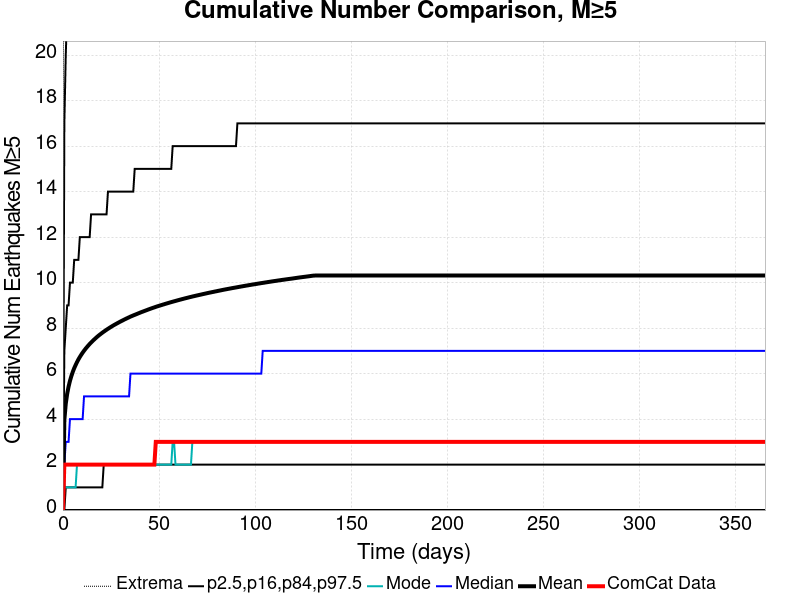

The data file committed next to this chart (first rows):
Time (days), ComCat Data, Simulation Mean, Simulation Median, Simulation Mode, Simulation Minimum, Simulation Maximum, 2.5 %-ile, 16 %-ile, 84 %-ile, 97.5 %-ile
0.0, 0.0, 0.0, 0.0, 0.0, 0.0, 0.0, 0.0, 0.0, 0.0, 0.0
0.732, 2.0, 3.955, 2.0, 1.0, 0.0, 214.0, 0.0, 0.0, 7.0, 17.0
1.464, 2.0, 4.67, 3.0, 1.0, 0.0, 251.0, 0.0, 1.0, 8.0, 20.0
2.196, 2.0, 5.107, 3.0, 1.0, 0.0, 280.0, 0.0, 1.0, 9.0, 22.0
2.928, 2.0, 5.426, 3.0, 1.0, 0.0, 299.0, 0.0, 1.0, 9.0, 23.0
3.66, 2.0, 5.681, 4.0, 1.0, 0.0, 309.0, 0.0, 1.0, 10.0, 24.0
4.392, 2.0, 5.892, 4.0, 1.0, 0.0, 318.0, 0.0, 1.0, 10.0, 25.0
5.124, 2.0, 6.076, 4.0, 1.0, 0.0, 322.0, 0.0, 1.0, 10.0, 26.0
5.856, 2.0, 6.235, 4.0, 1.0, 0.0, 327.0, 0.0, 1.0, 11.0, 26.0
6.588, 2.0, 6.374, 4.0, 1.0, 0.0, 330.0, 0.0, 1.0, 11.0, 27.0
7.32, 2.0, 6.503, 4.0, 2.0, 0.0, 331.0, 0.0, 1.0, 11.0, 27.0
8.052, 2.0, 6.622, 4.0, 2.0, 0.0, 337.0, 0.0, 1.0, 11.0, 28.0
8.784, 2.0, 6.728, 4.0, 2.0, 0.0, 343.0, 0.0, 1.0, 12.0, 28.0
9.516, 2.0, 6.827, 4.0, 2.0, 0.0, 349.0, 0.0, 1.0, 12.0, 29.0
10.25, 2.0, 6.919, 4.0, 2.0, 0.0, 352.0, 0.0, 1.0, 12.0, 29.0
10.98, 2.0, 7.004, 5.0, 2.0, 0.0, 353.0, 0.0, 1.0, 12.0, 29.0
11.71, 2.0, 7.085, 5.0, 2.0, 0.0, 362.0, 0.0, 1.0, 12.0, 30.0
12.44, 2.0, 7.16, 5.0, 2.0, 0.0, 363.0, 0.0, 1.0, 12.0, 30.0
13.18, 2.0, 7.232, 5.0, 2.0, 0.0, 369.0, 0.0, 1.0, 12.0, 30.0
13.91, 2.0, 7.301, 5.0, 2.0, 0.0, 371.0, 0.0, 1.0, 12.0, 30.0
14.64, 2.0, 7.366, 5.0, 2.0, 0.0, 374.0, 0.0, 1.0, 13.0, 31.0
15.37, 2.0, 7.427, 5.0, 2.0, 0.0, 377.0, 0.0, 1.0, 13.0, 31.0
16.1, 2.0, 7.486, 5.0, 2.0, 0.0, 380.0, 0.0, 1.0, 13.0, 31.0
16.84, 2.0, 7.543, 5.0, 2.0, 0.0, 385.0, 0.0, 1.0, 13.0, 31.0
17.57, 2.0, 7.599, 5.0, 2.0, 0.0, 389.0, 0.0, 1.0, 13.0, 32.0
18.3, 2.0, 7.653, 5.0, 2.0, 0.0, 392.0, 0.0, 1.0, 13.0, 32.0
19.03, 2.0, 7.702, 5.0, 2.0, 0.0, 395.0, 0.0, 1.0, 13.0, 32.0
19.76, 2.0, 7.75, 5.0, 2.0, 0.0, 396.0, 0.0, 1.0, 13.0, 32.0
20.49, 2.0, 7.797, 5.0, 2.0, 0.0, 400.0, 0.0, 1.0, 13.0, 32.0
21.23, 2.0, 7.842, 5.0, 2.0, 0.0, 402.0, 0.0, 2.0, 13.0, 33.0
21.96, 2.0, 7.885, 5.0, 2.0, 0.0, 404.0, 0.0, 2.0, 13.0, 33.0
22.69, 2.0, 7.927, 5.0, 2.0, 0.0, 405.0, 0.0, 2.0, 13.0, 33.0
23.42, 2.0, 7.968, 5.0, 2.0, 0.0, 406.0, 0.0, 2.0, 14.0, 33.0
24.15, 2.0, 8.008, 5.0, 2.0, 0.0, 407.0, 0.0, 2.0, 14.0, 33.0
24.89, 2.0, 8.048, 5.0, 2.0, 0.0, 409.0, 0.0, 2.0, 14.0, 33.0
25.62, 2.0, 8.085, 5.0, 2.0, 0.0, 411.0, 0.0, 2.0, 14.0, 34.0
26.35, 2.0, 8.122, 5.0, 2.0, 0.0, 415.0, 0.0, 2.0, 14.0, 34.0
27.08, 2.0, 8.157, 5.0, 2.0, 0.0, 415.0, 0.0, 2.0, 14.0, 34.0
27.81, 2.0, 8.192, 5.0, 2.0, 0.0, 418.0, 0.0, 2.0, 14.0, 34.0
28.55, 2.0, 8.226, 5.0, 2.0, 0.0, 419.0, 0.0, 2.0, 14.0, 34.0
29.28, 2.0, 8.259, 5.0, 2.0, 0.0, 419.0, 0.0, 2.0, 14.0, 34.0
30.01, 2.0, 8.292, 5.0, 2.0, 0.0, 421.0, 0.0, 2.0, 14.0, 34.0
30.74, 2.0, 8.324, 5.0, 2.0, 0.0, 424.0, 0.0, 2.0, 14.0, 34.0
31.47, 2.0, 8.355, 5.0, 2.0, 0.0, 424.0, 0.0, 2.0, 14.0, 35.0
32.21, 2.0, 8.386, 5.0, 2.0, 0.0, 424.0, 0.0, 2.0, 14.0, 35.0
32.94, 2.0, 8.416, 5.0, 2.0, 0.0, 424.0, 0.0, 2.0, 14.0, 35.0
33.67, 2.0, 8.446, 5.0, 2.0, 0.0, 425.0, 0.0, 2.0, 14.0, 35.0
34.4, 2.0, 8.474, 5.0, 2.0, 0.0, 427.0, 0.0, 2.0, 14.0, 35.0
35.13, 2.0, 8.504, 6.0, 2.0, 0.0, 429.0, 0.0, 2.0, 14.0, 35.0
35.87, 2.0, 8.531, 6.0, 2.0, 0.0, 431.0, 0.0, 2.0, 14.0, 35.0
36.6, 2.0, 8.557, 6.0, 2.0, 0.0, 431.0, 0.0, 2.0, 14.0, 35.0
37.33, 2.0, 8.582, 6.0, 2.0, 0.0, 431.0, 0.0, 2.0, 15.0, 35.0
38.06, 2.0, 8.606, 6.0, 2.0, 0.0, 432.0, 0.0, 2.0, 15.0, 36.0
38.79, 2.0, 8.632, 6.0, 2.0, 0.0, 435.0, 0.0, 2.0, 15.0, 36.0
39.53, 2.0, 8.657, 6.0, 2.0, 0.0, 436.0, 0.0, 2.0, 15.0, 36.0
40.26, 2.0, 8.683, 6.0, 2.0, 0.0, 437.0, 0.0, 2.0, 15.0, 36.0
40.99, 2.0, 8.708, 6.0, 2.0, 0.0, 439.0, 0.0, 2.0, 15.0, 36.0
41.72, 2.0, 8.73, 6.0, 2.0, 0.0, 440.0, 0.0, 2.0, 15.0, 36.0
42.45, 2.0, 8.754, 6.0, 2.0, 0.0, 441.0, 0.0, 2.0, 15.0, 36.0
43.19, 2.0, 8.777, 6.0, 2.0, 0.0, 442.0, 0.0, 2.0, 15.0, 36.0
... 440 more rows
